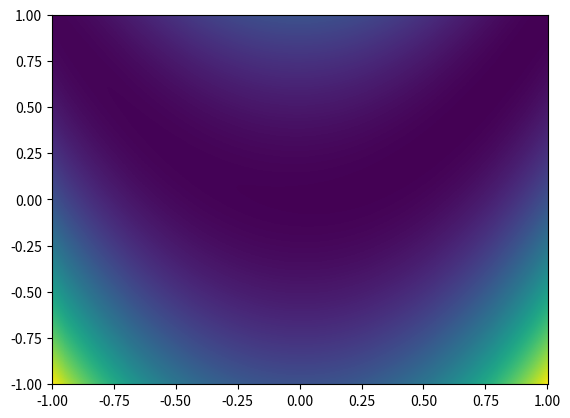
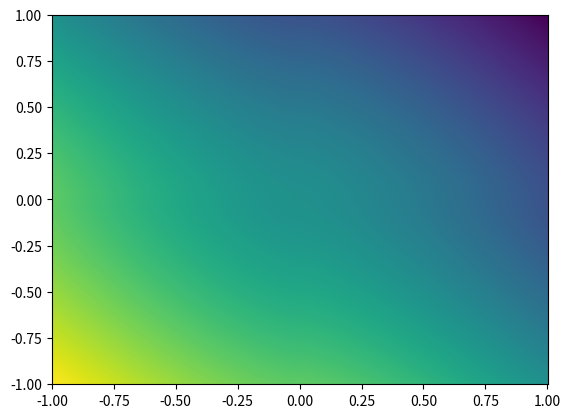
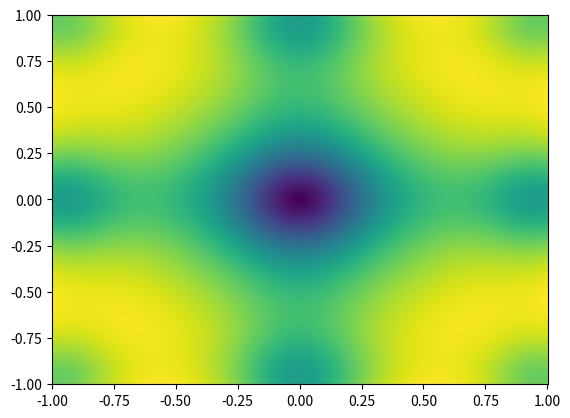

Source code (Python) for these figures, in order:
import numpy as np


def rosenbrock(X, a=1, b=100):
    x, y = X
    return (a - x) ** 2 + b * (y - x**2) ** 2


def schwefel(X):
    x, y = X
    return (
        418.9829 * 2 - x * np.sin(np.sqrt(np.abs(x))) - y * np.sin(np.sqrt(np.abs(y)))
    )


def ackley(X):
    x, y = X
    return (
        -20 * np.exp(-0.2 * np.sqrt(0.5 * (x**2 + y**2)))
        - np.exp(0.5 * (np.cos(2 * np.pi * x) + np.cos(2 * np.pi * y)))
        + np.e
        + 20
    )


if __name__ == "__main__":
    import matplotlib.pylab as plt

    grid_coords = np.linspace(-1, 1, 1000)
    X = np.meshgrid(grid_coords, grid_coords)

    z = rosenbrock(X)
    fig, ax = plt.subplots()
    ax.pcolormesh(X[0], X[1], z)

    z = schwefel(X)
    fig, ax = plt.subplots()
    ax.pcolormesh(X[0], X[1], z)

    z = ackley(X)
    fig, ax = plt.subplots()
    ax.pcolormesh(X[0], X[1], z)
    plt.show()
